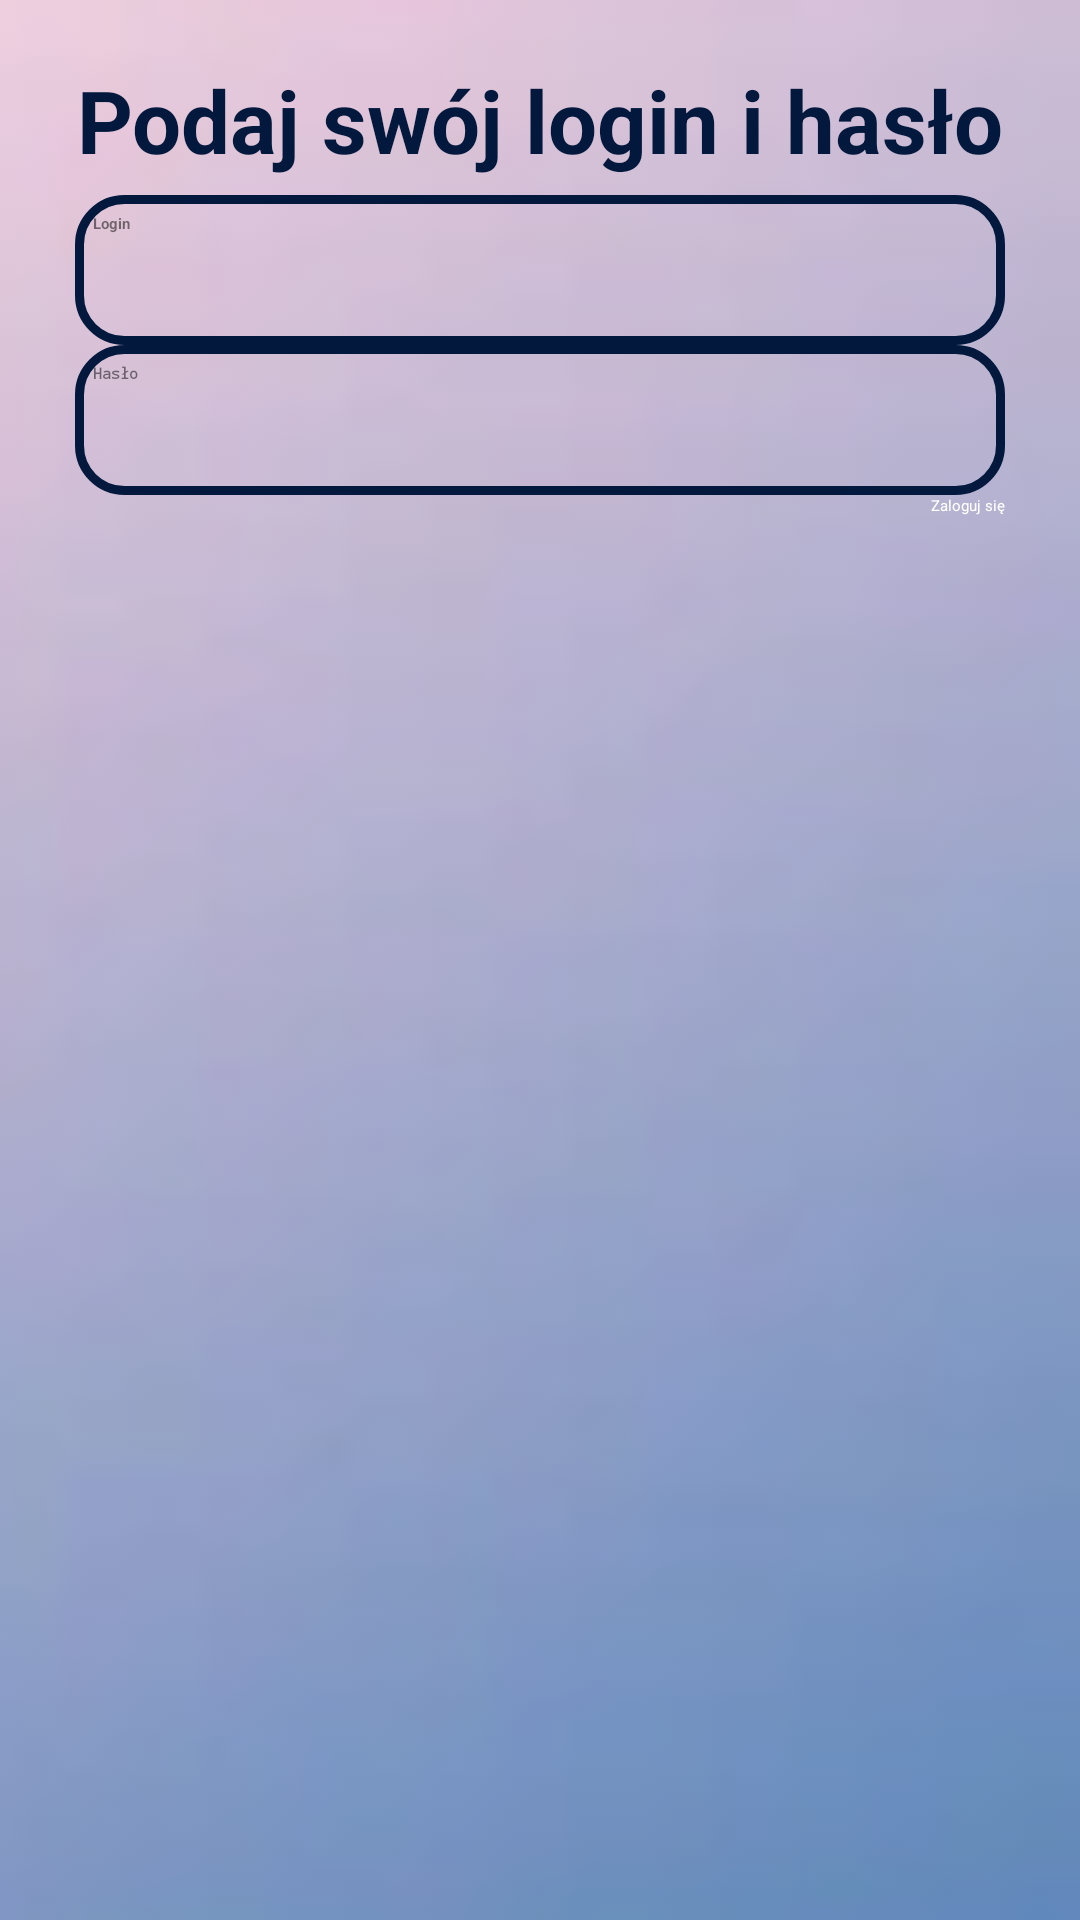

Produce the Android XML layout that renders to this screen, including the resource entries it uses.
<!-- AndroidManifest.xml: application theme Theme.Edziennik -->
<!-- res/layout/activity_login.xml -->
<?xml version="1.0" encoding="utf-8"?>
<LinearLayout xmlns:android="http://schemas.android.com/apk/res/android"
    xmlns:app="http://schemas.android.com/apk/res-auto"
    xmlns:tools="http://schemas.android.com/tools"
    android:layout_width="match_parent"
    android:layout_height="match_parent"
    tools:context=".LoginActivity"
    android:orientation="vertical"
    android:background="@drawable/background">

    <androidx.appcompat.widget.Toolbar
        android:id="@+id/my_toolbar"
        android:layout_width="match_parent"
        android:layout_height="?attr/actionBarSize"
        android:background="@color/granatowy"
        android:elevation="4dp"
        android:theme="@style/ThemeOverlay.AppCompat.ActionBar"
        app:layout_constraintBottom_toBottomOf="parent"
        app:layout_constraintEnd_toEndOf="parent"
        app:layout_constraintHorizontal_bias="0.0"
        app:layout_constraintStart_toStartOf="parent"
        app:layout_constraintTop_toTopOf="parent"
        app:layout_constraintVertical_bias="0.0"
        app:popupTheme="@style/ThemeOverlay.AppCompat.Light">

        <ImageButton
            android:id="@+id/menu"
            android:layout_width="50dp"
            android:layout_height="50dp"
            android:layout_gravity="start"
            android:background="@drawable/ic_baseline_menu_24"
            android:backgroundTint="@color/white"
            android:contentDescription="@string/menu"
            android:onClick="showMenu"/>

        <TextView
            android:layout_width="match_parent"
            android:layout_height="match_parent"
            android:layout_marginStart="25dp"
            android:layout_marginEnd="75dp"
            android:text="@string/logowanie"
            android:textColor="@color/white"
            android:autoSizeTextType="uniform"
            android:textAlignment="center"
            tools:targetApi="o" />

    </androidx.appcompat.widget.Toolbar>

    <LinearLayout
        android:layout_width="match_parent"
        android:layout_height="match_parent"
        android:orientation="vertical">

        <TextView
            android:id="@+id/textViewTest"
            android:layout_width="match_parent"
            android:layout_height="50dp"
            android:text="@string/podaj_login_haslo"
            android:gravity="center"
            android:textStyle="bold"
            android:autoSizeTextType="uniform"
            android:textColor="@color/granatowy"
            android:layout_marginEnd="25dp"
            android:layout_marginStart="25dp"
            android:layout_marginTop="15dp"
            tools:targetApi="o"/>

        <EditText
            android:id="@+id/login_text"
            android:inputType="text"
            android:layout_width="match_parent"
            android:layout_height="50dp"
            android:layout_marginStart="25dp"
            android:layout_marginEnd="25dp"
            android:layout_marginTop="?attr/actionBarSize"
            android:background="@drawable/border"
            android:hint="@string/login"
            android:textColor="@color/granatowy"
            android:textStyle="bold"
            android:padding="6dp"
            android:textColorHint="#80000000"
            android:backgroundTint="@color/granatowy"/>

        <EditText
            android:id="@+id/haslo_text"
            android:inputType="textPassword"
            android:layout_width="match_parent"
            android:layout_height="50dp"
            android:layout_marginStart="25dp"
            android:layout_marginEnd="25dp"
            android:layout_marginTop="?attr/actionBarSize"
            android:background="@drawable/border"
            android:hint="@string/haslo"
            android:textColor="@color/granatowy"
            android:textStyle="bold"
            android:padding="6dp"
            android:textColorHint="#80000000"
            android:backgroundTint="@color/granatowy"/>

        <Button
            android:id="@+id/login_button"
            android:layout_width="wrap_content"
            android:layout_height="wrap_content"
            android:layout_gravity="end"
            android:text="@string/zaloguj_sie"
            android:textColor="@color/white"
            android:layout_marginTop="?attr/actionBarSize"
            android:layout_marginEnd="25dp"
            android:backgroundTint="@color/granatowy"/>

    </LinearLayout>

</LinearLayout>
<!-- resources referenced by this layout -->
<resources>
  <color name="granatowy">#02193d</color>
  <color name="white">#FFFFFFFF</color>
  <!-- drawable background: png bitmap (drawable, 5215 bytes) -->
  <!-- drawable border (drawable) -->
  <?xml version="1.0" encoding="utf-8"?>
  <shape
      xmlns:android="http://schemas.android.com/apk/res/android"
      android:shape="rectangle">
  
      <corners android:radius="15dp" />
      <solid android:color="#00FFFFFF" />
      <stroke
          android:width="3dip"
          android:color="@color/black" />
  </shape>
  <string name="haslo">Hasło</string>
  <string name="login">Login</string>
  <string name="logowanie">Logowanie</string>
  <string name="menu">MENU</string>
  <string name="podaj_login_haslo">Podaj swój login i hasło</string>
  <string name="zaloguj_sie">Zaloguj się</string>
  <style name="Theme.Edziennik" parent="Theme.MaterialComponents.DayNight.NoActionBar">
          
          <item name="colorPrimary">@color/black</item>
          <item name="colorPrimaryVariant">@color/granatowy</item>
          <item name="colorOnPrimary">@color/black</item>
          
          <item name="colorSecondary">@color/granatowy</item>
          <item name="colorSecondaryVariant">@color/teal_200</item>
          <item name="colorOnSecondary">@color/black</item>
          <item name="colorTertiary">@color/white</item>
          
          <item name="android:statusBarColor">?attr/colorPrimaryVariant</item>
          
      </style>
  <color name="black">#FF000000</color>
  <color name="teal_200">#FF03DAC5</color>
</resources>
